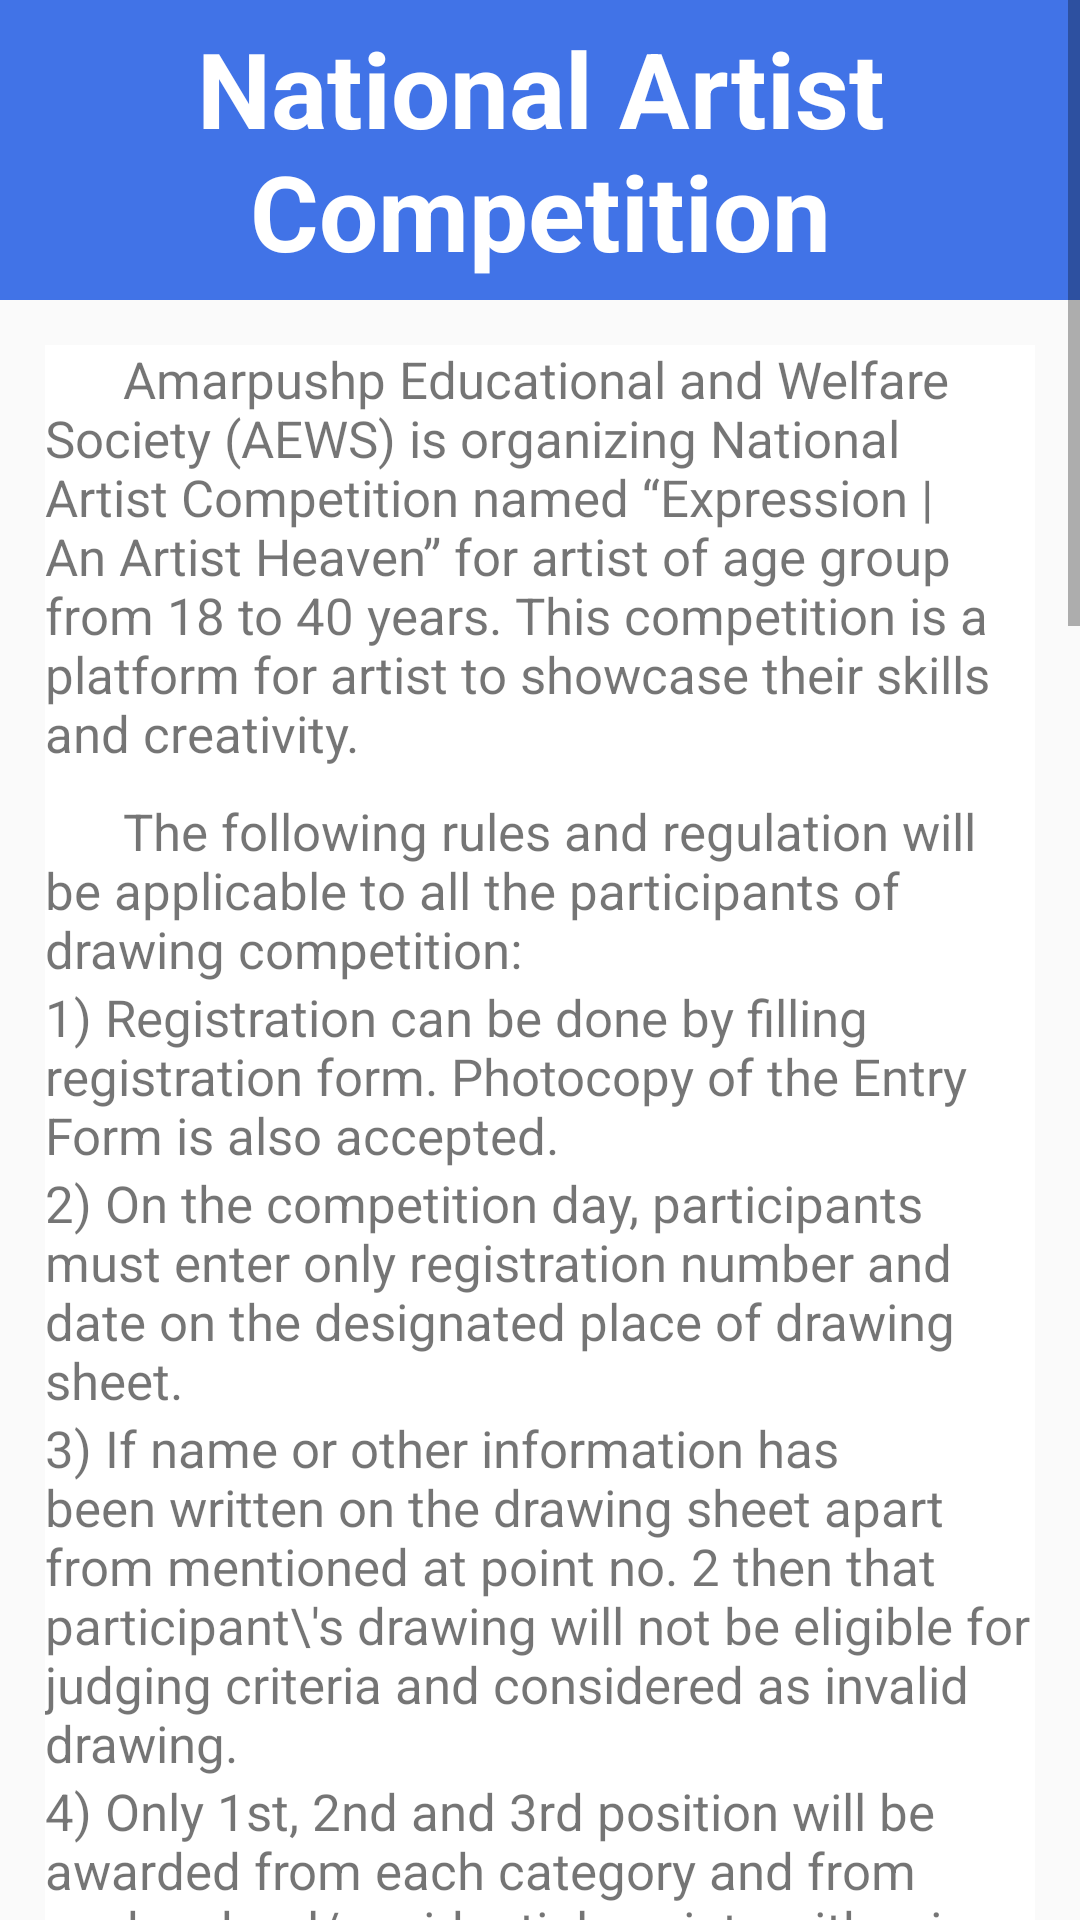

Here is an Android app screen rendered from its layout file. Give the layout XML and the strings, colors and styles it references.
<!-- AndroidManifest.xml: application theme MyAppTheme -->
<!-- res/layout/expression_national_artist_competition.xml -->
<?xml version="1.0" encoding="utf-8"?>
<ScrollView
    android:layout_width="match_parent"
    android:layout_height="wrap_content"
    xmlns:android="http://schemas.android.com/apk/res/android"
    android:orientation="vertical"
    android:scrollbars="vertical">

    <LinearLayout
        xmlns:android="http://schemas.android.com/apk/res/android"
        android:layout_width="match_parent"
        android:layout_height="wrap_content"
        xmlns:app="http://schemas.android.com/apk/res-auto"
        xmlns:tools="http://schemas.android.com/tools"
        android:fitsSystemWindows="true"
        tools:context="org.amarpushp.android.client.expression.Expression_Creative_Member_MainActvity"
        android:orientation="vertical">


        <TextView
            android:layout_width="match_parent"
            android:layout_height="100dp"
            android:gravity="center"
            android:layout_gravity="center"
            android:fitsSystemWindows="true"
            android:text="National Artist Competition"
            android:textColor="#ffffff"
            android:textSize="35sp"
            android:textStyle="bold"
            app:layout_collapseMode="parallax"
            android:background="@color/amarpushpapp"/>



        <LinearLayout
            android:layout_width="match_parent"
            android:layout_height="wrap_content"
            android:layout_marginTop="15dp"
            android:layout_marginLeft="15dp"
            android:layout_marginBottom="15dp"
            android:layout_marginRight="15dp"
            android:background="#ffffff"
            android:orientation="vertical">

            <TextView
                android:layout_width="match_parent"
                android:layout_height="wrap_content"
                android:text="      Amarpushp Educational and Welfare Society (AEWS) is organizing National Artist Competition named “Expression | An Artist Heaven” for artist of age group from 18 to 40 years. This competition is a platform for artist to showcase their skills and creativity."
                android:textSize="17sp"
                android:textAlignment="textStart"
                android:gravity="start" />

            <TextView
                android:layout_width="match_parent"
                android:layout_height="wrap_content"
                android:layout_marginTop="10dp"
                android:text="      The following rules and regulation will be applicable to all the participants of drawing competition:"
                android:textSize="17sp"
                android:textAlignment="textStart"
                android:gravity="start" />

            <TextView
                android:layout_width="match_parent"
                android:layout_height="wrap_content"
                android:textSize="17sp"
                android:textAlignment="textStart"
                android:gravity="start"
                android:text="1) Registration can be done by filling registration form. Photocopy of the Entry Form is also accepted."/>

            <TextView
                android:layout_width="match_parent"
                android:layout_height="wrap_content"
                android:textSize="17sp"
                android:textAlignment="textStart"
                android:gravity="start"
                android:text="2) On the competition day, participants must enter only registration number and date on the designated place of drawing sheet."/>

            <TextView
                android:layout_width="match_parent"
                android:layout_height="wrap_content"
                android:textSize="17sp"
                android:textAlignment="textStart"
                android:gravity="start"
                android:text="3) If name or other information has been written on the drawing sheet apart from mentioned at point no. 2 then that participant\'s drawing will not be eligible for judging criteria and considered as invalid drawing."/>


            <TextView
                android:layout_width="match_parent"
                android:layout_height="wrap_content"
                android:textSize="17sp"
                android:textAlignment="textStart"
                android:gravity="start"
                android:text="4) Only 1st, 2nd and 3rd position will be awarded from each category and from each school/ residential society with prize and certificate."/>

            <TextView
                android:layout_width="match_parent"
                android:layout_height="wrap_content"
                android:textSize="17sp"
                android:textAlignment="textStart"
                android:gravity="start"
                android:text="5) Theme of the competition is given separately for every group."/>


            <TextView
                android:layout_width="match_parent"
                android:layout_height="wrap_content"
                android:textSize="17sp"
                android:textAlignment="textStart"
                android:gravity="start"
                android:text="6) Size of the paper will be 56x36 cm."/>


            <TextView
                android:layout_width="match_parent"
                android:layout_height="wrap_content"
                android:textSize="17sp"
                android:textAlignment="textStart"
                android:gravity="start"
                android:text="7) All the related materials like pencil, eraser, colours, drawing board etc. will be arranged by the participant."/>


            <TextView
                android:layout_width="match_parent"
                android:layout_height="wrap_content"
                android:textSize="17sp"
                android:textAlignment="textStart"
                android:gravity="start"
                android:text="8) Drawing paper will be provided by Amarpushp Educational and Welfare Society (AEWS)."/>

            <TextView
                android:layout_width="match_parent"
                android:layout_height="wrap_content"
                android:textSize="17sp"
                android:textAlignment="textStart"
                android:gravity="start"
                android:text="9) Awards will be distributed separately in each particular Group for each school or residential society."/>

            <TextView
                android:layout_width="match_parent"
                android:layout_height="wrap_content"
                android:textSize="17sp"
                android:textAlignment="textStart"
                android:gravity="start"
                android:text="10) AEWS shall be entitled to publish to include banner, poster of partners and sponsor inside the premise of society or school on the event day."/>

            <TextView
                android:layout_width="match_parent"
                android:layout_height="wrap_content"
                android:textSize="17sp"
                android:textAlignment="textStart"
                android:gravity="start"
                android:text="11) All drawing which will be created by participants during drawing competition will be the property of Amarpushp Educational and Welfare Society (AEWS) and can be used anywhere in any form by AEWS and participant/school/residential society have no rights to claim those drawings."/>

            <ImageView
                android:layout_width="match_parent"
                android:layout_height="wrap_content"
                android:layout_marginTop="20dp"
                android:src="@drawable/expression_2017_18_national_artist_banner"/>

        </LinearLayout>

    </LinearLayout>

</ScrollView>
<!-- resources referenced by this layout -->
<resources>
  <color name="amarpushpapp">#4173e7</color>
  <!-- drawable expression_2017_18_national_artist_banner: jpg bitmap (drawable, 299605 bytes) -->
  <style name="MyAppTheme" parent="Theme.AppCompat.Light.NoActionBar">
          
          <item name="colorPrimary">#ffffff</item>
          <item name="colorPrimaryDark">#4173e7</item>
          <item name="colorAccent">@color/colorAccent</item>
      </style>
  <color name="colorAccent">#ff4081</color>
</resources>
